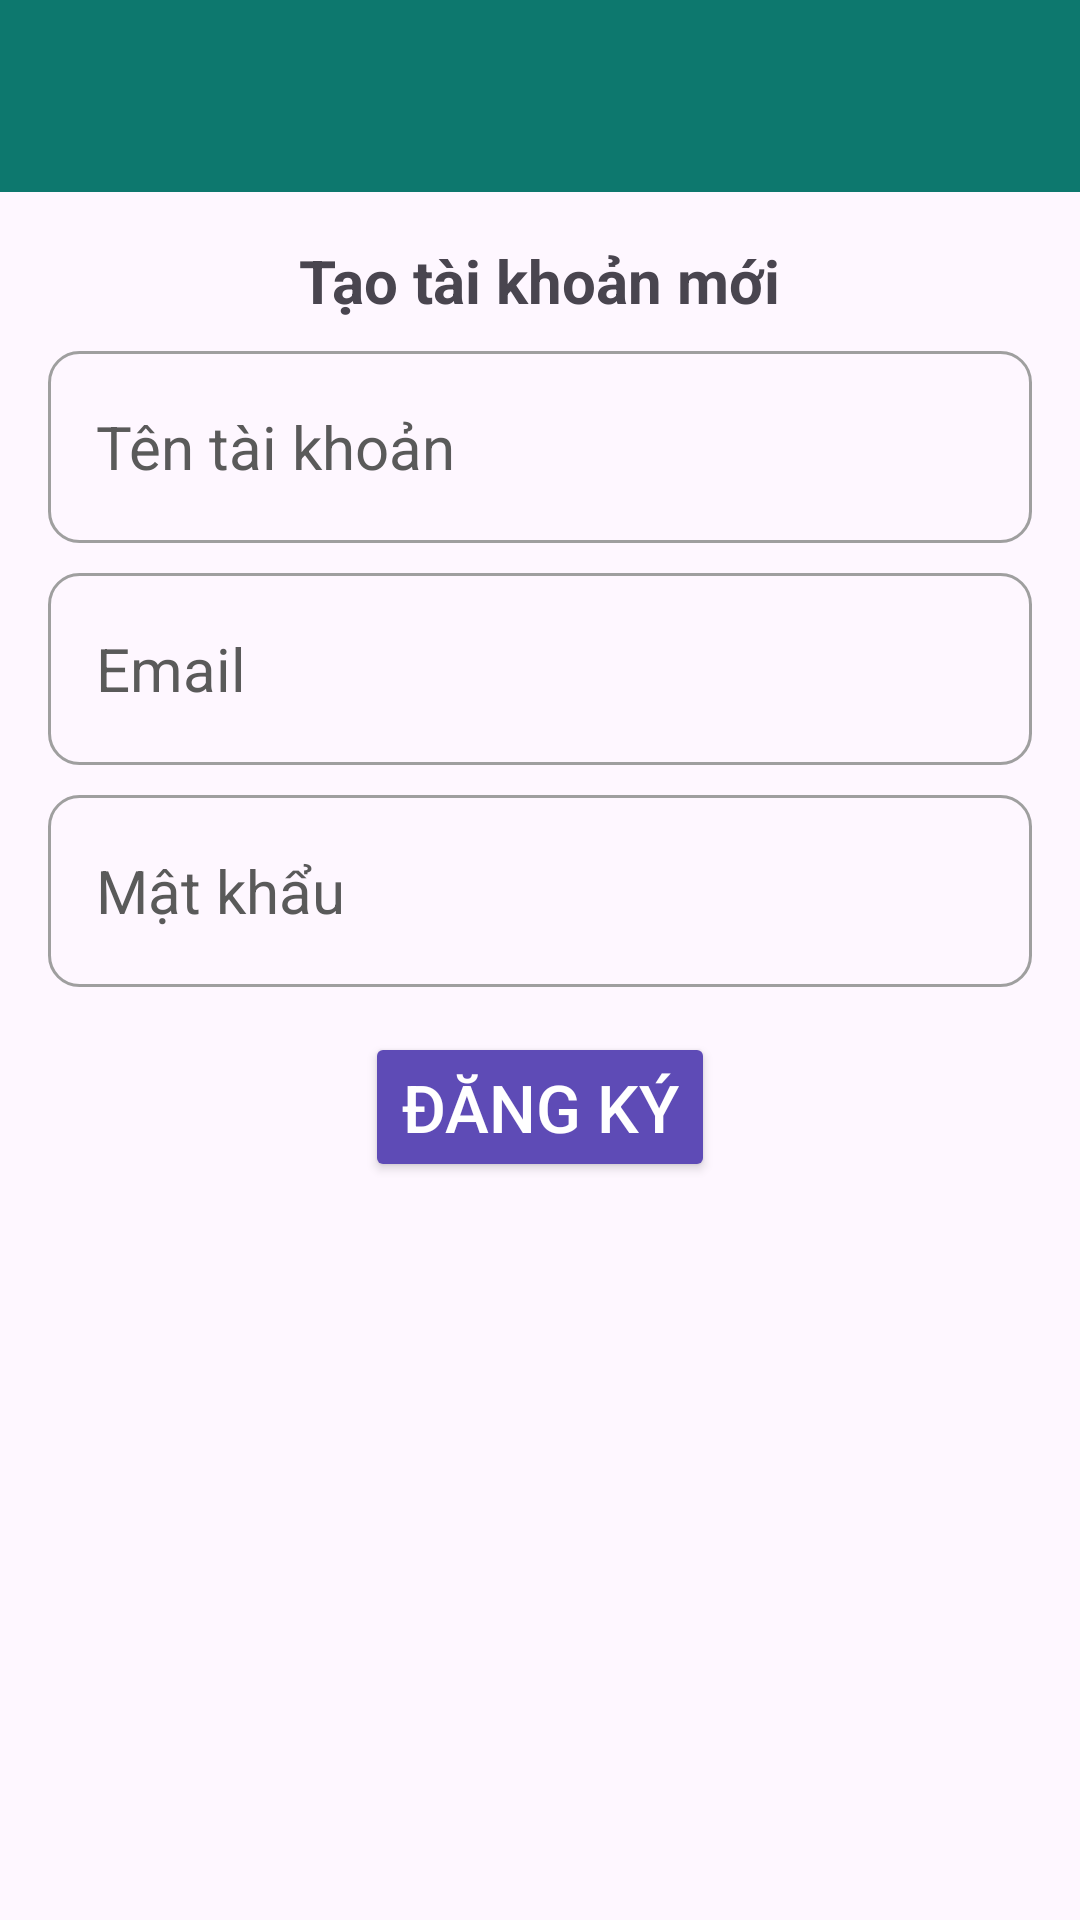

Reconstruct the res/layout file that produces this screen, plus the resources it refers to.
<!-- AndroidManifest.xml: application theme Theme.DemoAppChat -->
<!-- res/layout/activity_register.xml -->
<?xml version="1.0" encoding="utf-8"?>
<RelativeLayout xmlns:android="http://schemas.android.com/apk/res/android"
    xmlns:app="http://schemas.android.com/apk/res-auto"
    xmlns:tools="http://schemas.android.com/tools"
    android:id="@+id/main"
    android:layout_width="match_parent"
    android:layout_height="match_parent"
    tools:context="com.example.chatapp.RegisterActivity">

    <include
        android:id="@+id/toolbar"
        layout="@layout/bar_layout"/>
    <LinearLayout
        android:layout_width="match_parent"
        android:orientation="vertical"
        android:gravity="center_horizontal"
        android:layout_below="@+id/toolbar"
        android:padding="16dp"
        android:layout_height="wrap_content">

        <TextView
            android:layout_width="wrap_content"
            android:layout_height="wrap_content"
            android:text="Tạo tài khoản mới"
            android:textSize="20sp"
            android:textStyle="bold"/>

        <EditText
            android:layout_width="match_parent"
            android:layout_height="64dp"
            android:background="@drawable/image_button_border"
            android:textColorHint="#5A5A5A"
            android:id="@+id/userName"
            android:textSize="20sp"
            android:layout_marginTop="10dp"
            android:padding="16dp"
            android:hint="Tên tài khoản"/>
        <EditText
            android:layout_width="match_parent"
            android:textColorHint="#5A5A5A"
            android:layout_height="64dp"
            android:background="@drawable/image_button_border"
            android:id="@+id/email"
            android:textSize="20sp"
            android:inputType="textEmailAddress"
            android:layout_marginTop="10dp"
            android:padding="16dp"
            android:hint="Email"/>
        <EditText
            android:layout_width="match_parent"
            android:layout_height="64dp"
            android:background="@drawable/image_button_border"
            android:textColorHint="#5A5A5A"
            android:id="@+id/passWord"
            android:textSize="20sp"
            android:inputType="textPassword"
            android:layout_marginTop="10dp"
            android:padding="16dp"
            android:hint="Mật khẩu"/>

        <Button
            android:layout_width="wrap_content"
            android:layout_height="50dp"
            android:textSize="22sp"
            android:text="Đăng ký"
            android:id="@+id/btn_register"
            android:layout_marginTop="15dp"
            android:backgroundTint="@color/background_color"
            android:textColor="@color/white"/>
    </LinearLayout>
</RelativeLayout>
<!-- res/layout/bar_layout.xml (included above) -->
<?xml version="1.0" encoding="utf-8"?>
<androidx.appcompat.widget.Toolbar xmlns:android="http://schemas.android.com/apk/res/android"
    android:layout_width="match_parent"
    android:layout_height="wrap_content"
    xmlns:app="http://schemas.android.com/apk/res-auto"
    android:id="@+id/toolbar"
    app:titleTextColor="#00BFFF"
    app:navigationIconTint="@color/white"
    android:background="@color/colorPrimaryDark"
    android:theme="@style/ToolbarTheme"
    app:popupTheme="@style/MenuStyle">

</androidx.appcompat.widget.Toolbar>
<!-- resources referenced by this layout -->
<resources>
  <color name="background_color">#5E4BB6</color>
  <color name="colorPrimaryDark">#0D786E</color>
  <color name="white">#FFFFFF</color>
  <!-- drawable image_button_border (drawable) -->
  <?xml version="1.0" encoding="utf-8"?>
  <layer-list xmlns:android="http://schemas.android.com/apk/res/android">
      <item>
          <shape android:shape="rectangle">
              <solid android:color="@android:color/transparent"/>
              <stroke android:width="1dp" android:color="#9F9F9F"/>
              <corners android:radius="10dp"/>
          </shape>
      </item>
  </layer-list>
  <style name="MenuStyle" parent="Theme.AppCompat.Light">
          <item name="android:background">@android:color/white</item>
          
      </style>
  <style name="ToolbarTheme" parent="ThemeOverlay.AppCompat.Dark.ActionBar">
          <item name="android:textColorPrimary">@color/noibat</item>
          <item name="titleTextColor">@color/noibat</item> 
          <item name="navigationIconTint">@color/noibat</item> 
      </style>
  <style name="Theme.DemoAppChat" parent="Base.Theme.DemoAppChat" />
  <color name="noibat">#00BFFF</color>
  <style name="Base.Theme.DemoAppChat" parent="Theme.Material3.DayNight.NoActionBar">
          
          
      </style>
</resources>
